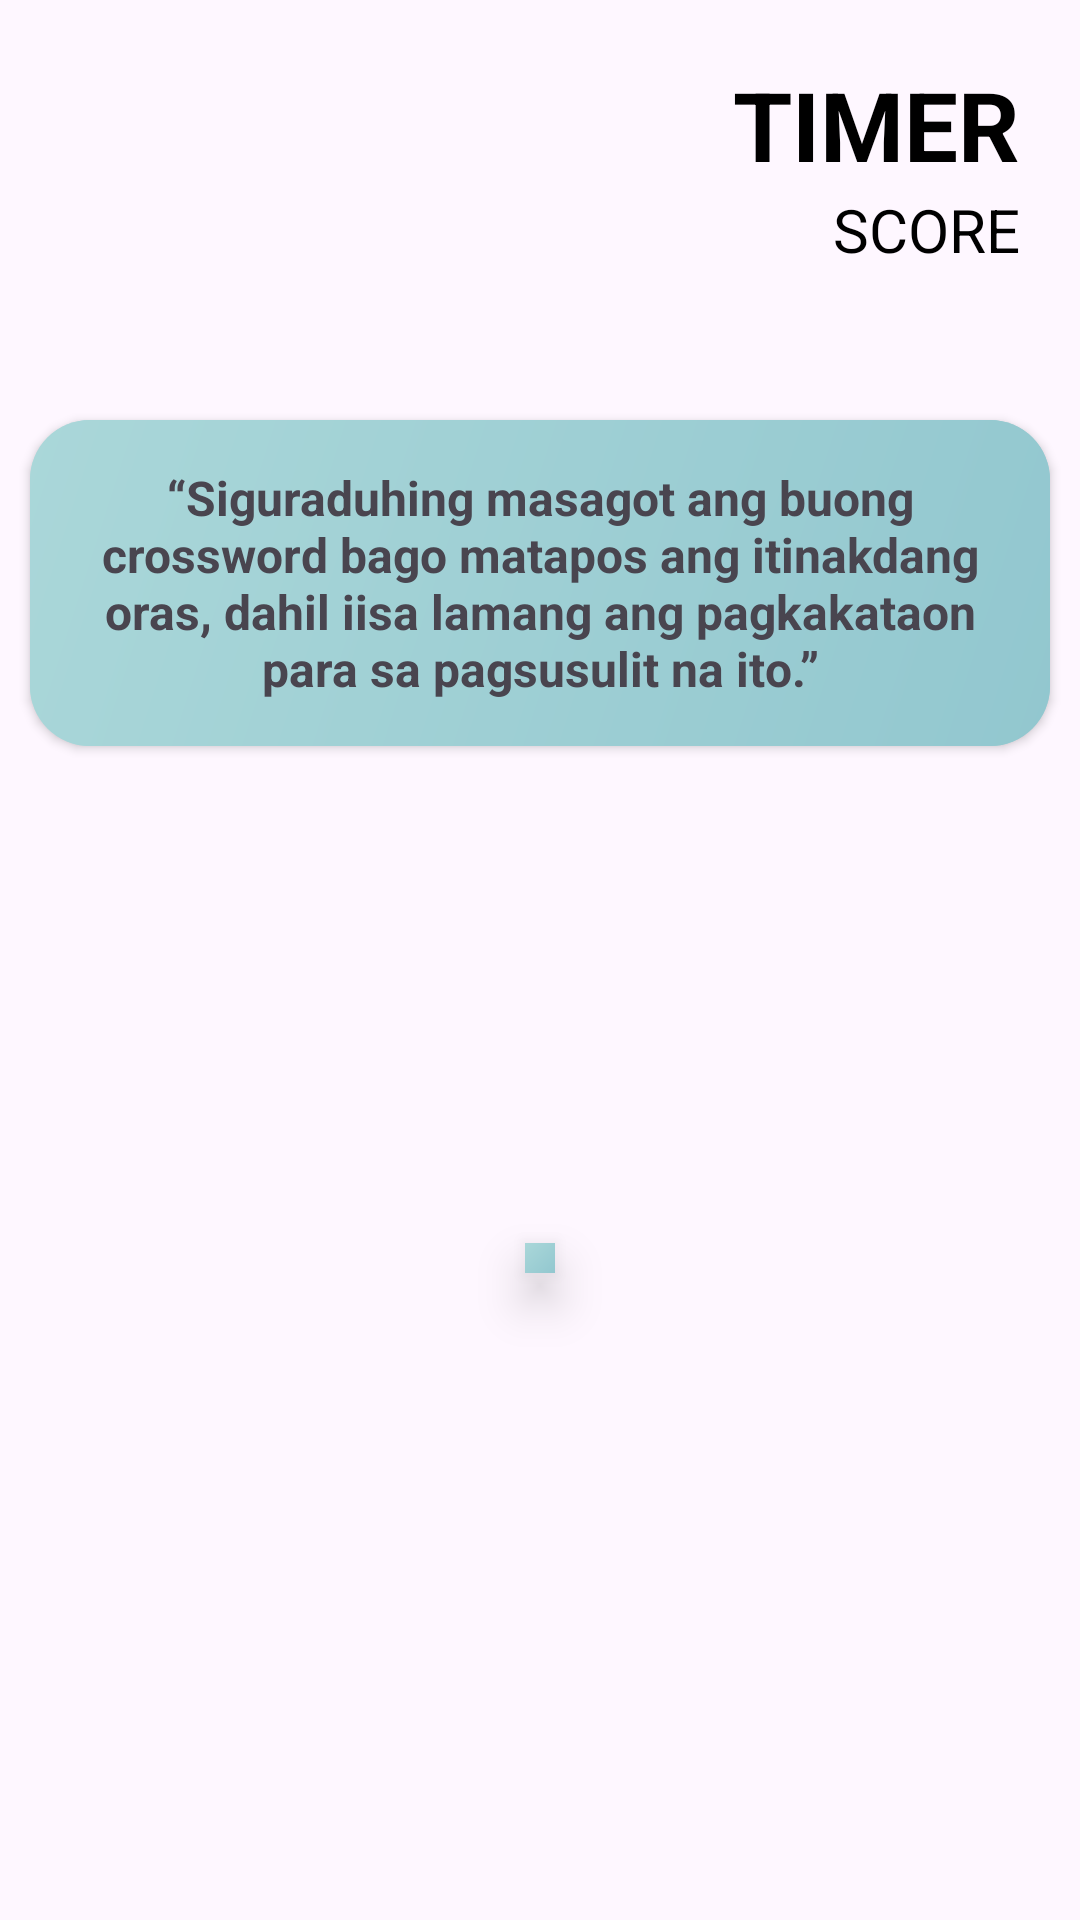

Here is an Android app screen rendered from its layout file. Give the layout XML and the strings, colors and styles it references.
<!-- AndroidManifest.xml: application theme Theme.Tekbuk -->
<!-- res/layout/activity_dagli_level1.xml -->
<?xml version="1.0" encoding="utf-8"?>
<androidx.constraintlayout.widget.ConstraintLayout
    xmlns:android="http://schemas.android.com/apk/res/android"
    xmlns:app="http://schemas.android.com/apk/res-auto"
    xmlns:tools="http://schemas.android.com/tools"
    android:id="@+id/main"
    android:layout_width="match_parent"
    android:layout_height="match_parent"
    android:background="@color/fourpointfive"
    tools:context=".GawainContent.DAGLI_level1">


    <TextView
        android:id="@+id/timer"
        android:layout_width="wrap_content"
        android:layout_height="wrap_content"
        android:textSize="32sp"
        android:textStyle="bold"
        android:textColor="@color/black"
        android:layout_margin="20dp"
        android:text="TIMER"
        app:layout_constraintEnd_toEndOf="parent"
        app:layout_constraintTop_toTopOf="parent" />

    <androidx.cardview.widget.CardView
        android:id="@+id/notice"
        android:layout_marginTop="50dp"
        android:layout_marginLeft="10dp"
        android:layout_marginRight="10dp"
        android:layout_width="match_parent"
        android:layout_height="wrap_content"
        app:cardCornerRadius="20dp"
        android:elevation="10dp"
        app:layout_constraintEnd_toEndOf="parent"
        app:layout_constraintStart_toStartOf="parent"
        app:layout_constraintTop_toBottomOf="@+id/score">

        <LinearLayout
            android:orientation="vertical"
            android:layout_width="wrap_content"
            android:layout_height="wrap_content"
            android:background="@drawable/mainbutton_bg">
            <TextView
                android:layout_width="wrap_content"
                android:layout_height="wrap_content"
                android:padding="15dp"
                android:gravity="center_horizontal"
                android:background="@drawable/mainbutton_bg"
                android:text="“Siguraduhing masagot ang buong crossword bago matapos ang itinakdang oras, dahil iisa lamang ang pagkakataon para sa pagsusulit na ito.”"
                android:textColor="@color/fourpointfive"
                android:textSize="16sp"
                android:textStyle="bold" />
        </LinearLayout>

    </androidx.cardview.widget.CardView>


    <TextView
        android:id="@+id/score"
        android:layout_width="wrap_content"
        android:layout_height="wrap_content"
        android:text="SCORE"
        android:textColor="@color/black"
        android:textSize="20sp"
        android:layout_marginRight="20dp"
        app:layout_constraintBottom_toTopOf="@+id/notice"
        app:layout_constraintEnd_toEndOf="parent"
        app:layout_constraintTop_toBottomOf="@+id/timer" />


    
    <GridLayout
        android:id="@+id/crosswordGrid"
        android:layout_width="wrap_content"
        android:layout_height="wrap_content"
        android:layout_gravity="center"
        android:layout_marginBottom="50dp"
        android:background="@drawable/mainbutton_bg"
        android:columnCount="15"
        android:elevation="10dp"
        android:padding="5dp"
        android:rowCount="15"
        app:layout_constraintBottom_toBottomOf="parent"
        app:layout_constraintEnd_toEndOf="parent"
        app:layout_constraintStart_toStartOf="parent"
        app:layout_constraintTop_toBottomOf="@+id/notice" />


</androidx.constraintlayout.widget.ConstraintLayout>
<!-- resources referenced by this layout -->
<resources>
  <color name="black">#FF000000</color>
  <!-- drawable mainbutton_bg (drawable) -->
  <?xml version="1.0" encoding="utf-8"?>
  <shape xmlns:android="http://schemas.android.com/apk/res/android"
      android:shape="rectangle">
  
      <gradient
          android:startColor="@color/one"
      android:endColor="@color/two"
      android:angle="135"
      android:type="linear"
      android:centerX="0.5"
      android:centerY="0.5"
      android:useLevel="false" />
  
  </shape>
  <style name="Theme.Tekbuk" parent="Base.Theme.Tekbuk" />
  <color name="one">#92C7CF</color>
  <color name="two">#AAD7D9</color>
  <style name="Base.Theme.Tekbuk" parent="Theme.Material3.DayNight.NoActionBar">
          
          
      </style>
</resources>
